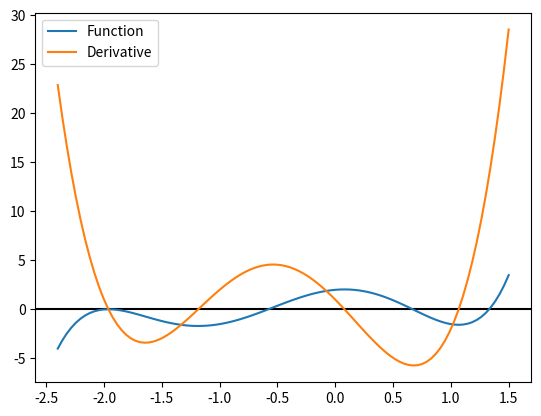
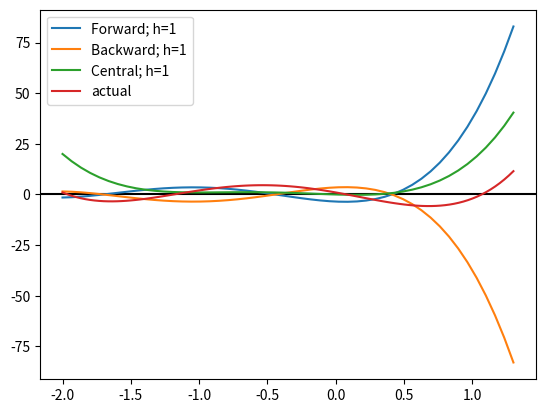
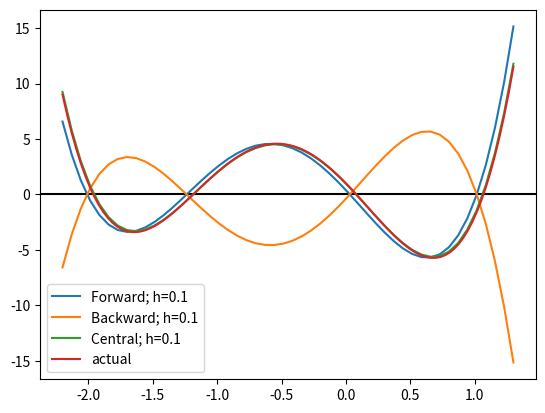
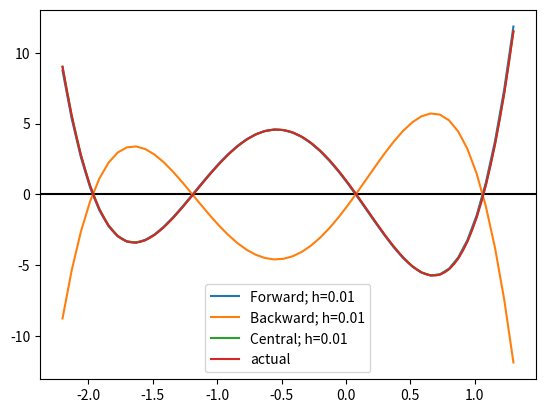
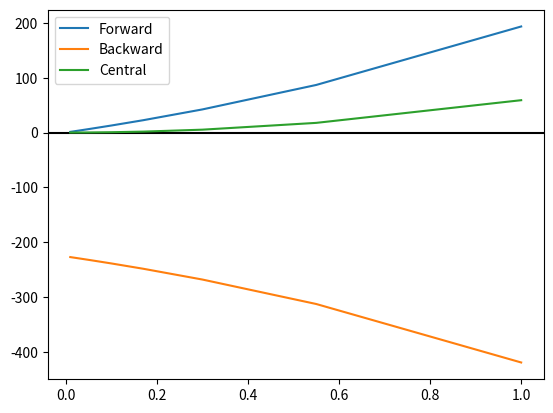

Here is the Python script that generated these plots, in order:
# -*- coding: utf-8 -*-
"""
Created on Sun Nov  3 02:16:22 2019

@author: Armaan
"""

import numpy as np
import matplotlib.pyplot as plt
from numpy.polynomial import Polynomial

def forward_diff(f, h, x):
    m=f(x+h)
    n=f(x)
    forward=(m-n)/h
    
    return forward

def backward_diff(f, h, x):
    
    m=f(x+h)
    n=f(x)
    back=(n-m)/h
    
    return back


def central_diff(f, h, x):
    m=f(x+h)
    n=f(x-h)
    central=(m-n)/(2*h)
    return central

def error(f, f_prime, h, x):
    Y_correct = f_prime(x)
    f_error = np.array([])
    b_error = np.array([])
    c_error = np.array([])
    
    for h_i in h:
        f_error=np.append(f_error,forward_diff(f, h_i, x)-Y_correct)
        b_error=np.append(b_error,backward_diff(f, h_i, x)-Y_correct)
        c_error=np.append(c_error,central_diff(f, h_i, x)-Y_correct)

        
        
    
    return f_error, b_error, c_error


fig, ax = plt.subplots()
ax.axhline(y=0, color='k')

p = Polynomial([2.0, 1.0, -6.0, -2.0, 2.5, 1.0])
data = p.linspace(domain=[-2.4, 1.5])
ax.plot(data[0], data[1], label='Function')

p_prime = p.deriv(1)
data2 = p_prime.linspace(domain=[-2.4, 1.5])
ax.plot(data2[0], data2[1], label='Derivative')

ax.legend()

##################################

h = 1
fig, bx = plt.subplots()
bx.axhline(y=0, color='k')

x = np.linspace(-2.0, 1.3, 50, endpoint=True)
y = forward_diff(p, h, x)
bx.plot(x, y, label='Forward; h=1')
y = backward_diff(p, h, x)
bx.plot(x, y, label='Backward; h=1')
y = central_diff(p, h, x)
bx.plot(x, y, label='Central; h=1')

data2 = p_prime.linspace(domain=[-2.0, 1.3])
bx.plot(data2[0], data2[1], label='actual')

bx.legend()

##################################

h = 0.1
fig, bx = plt.subplots()
bx.axhline(y=0, color='k')

x = np.linspace(-2.2, 1.3, 50, endpoint=True)
y = forward_diff(p, h, x)
bx.plot(x, y, label='Forward; h=0.1')
y = backward_diff(p, h, x)
bx.plot(x, y, label='Backward; h=0.1')
y = central_diff(p, h, x)
bx.plot(x, y, label='Central; h=0.1')

data2 = p_prime.linspace(domain=[-2.2, 1.3])
bx.plot(data2[0], data2[1], label='actual')

bx.legend()

##################################

h = 0.01
fig, bx = plt.subplots()
bx.axhline(y=0, color='k')

x = np.linspace(-2.2, 1.3, 50, endpoint=True)
y = forward_diff(p, h, x)
bx.plot(x, y, label='Forward; h=0.01')
y = backward_diff(p, h, x)
bx.plot(x, y, label='Backward; h=0.01')
y = central_diff(p, h, x)
bx.plot(x, y, label='Central; h=0.01')

data2 = p_prime.linspace(domain=[-2.2, 1.3])
bx.plot(data2[0], data2[1], label='actual')

bx.legend()

##################################

fig, bx = plt.subplots()
bx.axhline(y=0, color='k')

h = np.array([1., 0.55, 0.3, .17, 0.1, 0.055, 0.03, 0.017, 0.01])
err = error(p, p_prime, h, 2.0)

bx.plot(h, err[0], label='Forward')
bx.plot(h, err[1], label='Backward')
bx.plot(h, err[2], label='Central')
bx.legend()